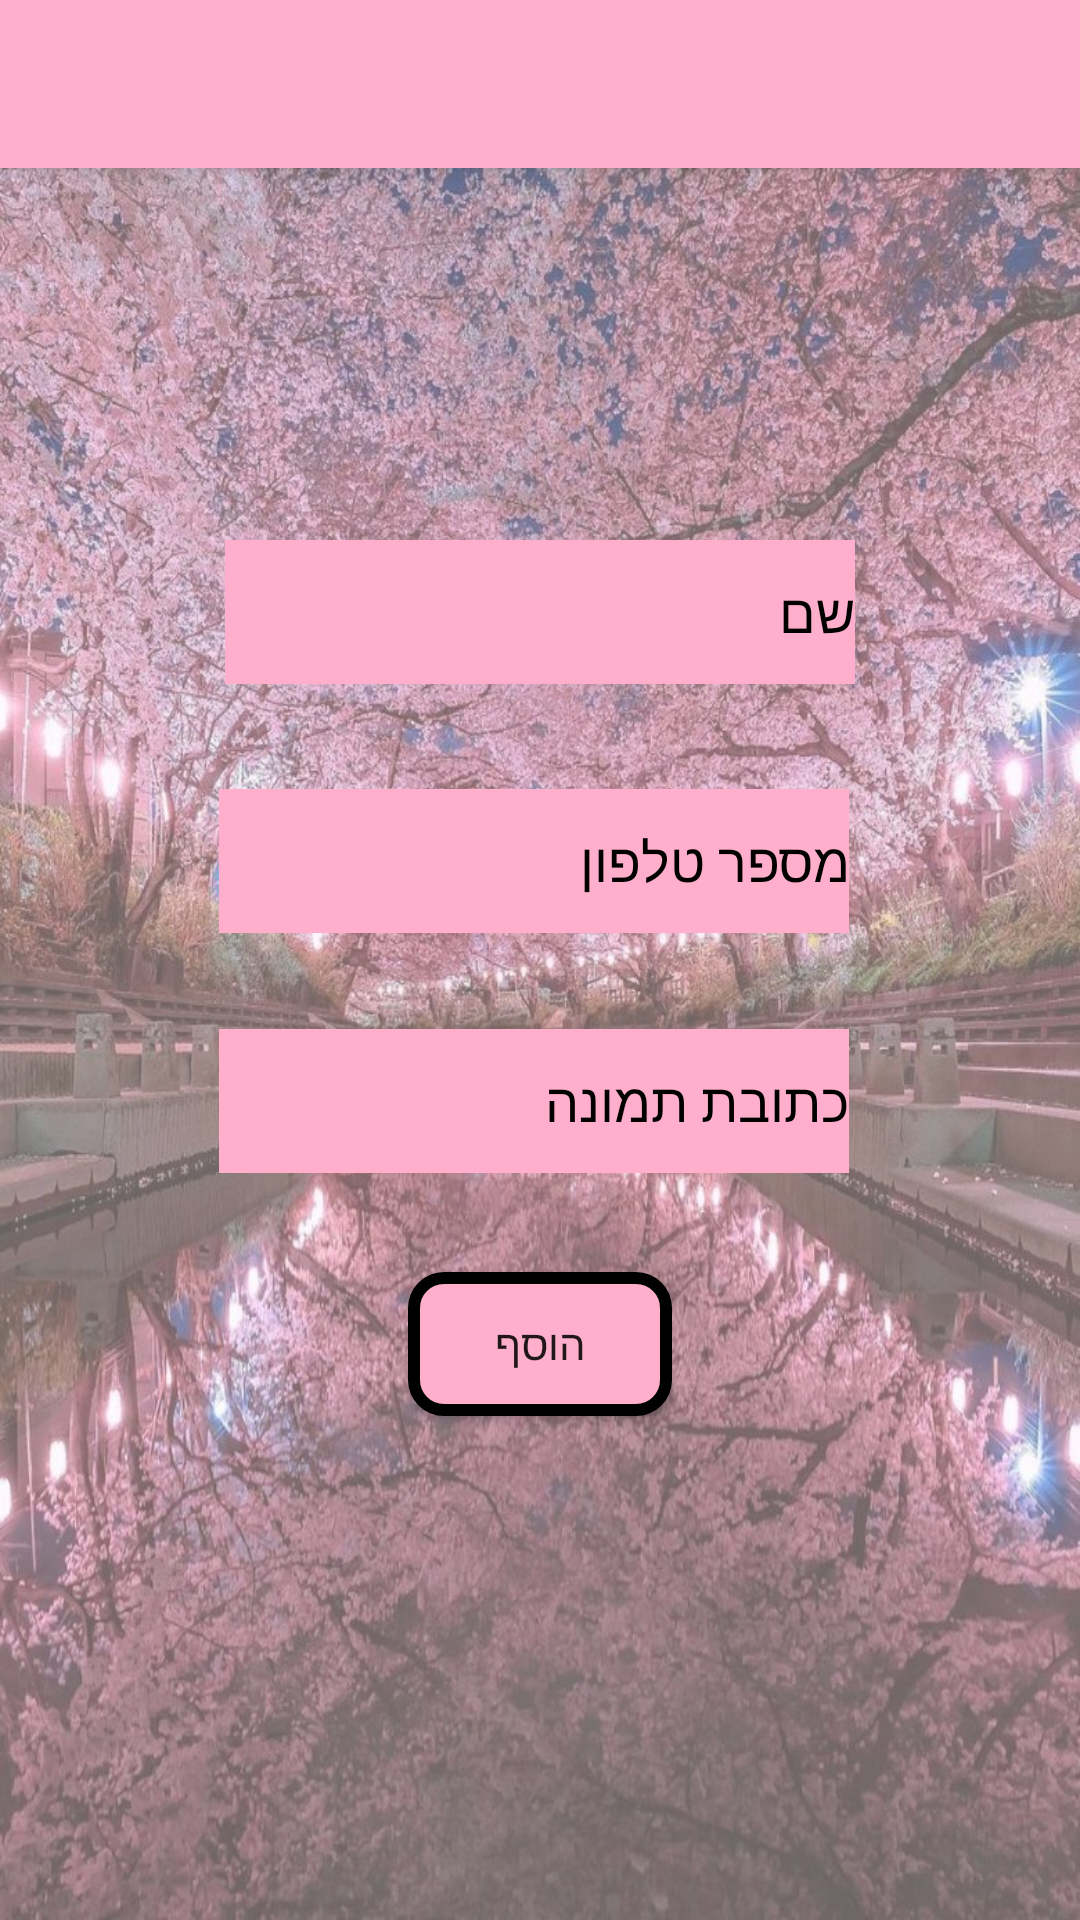

Layout XML and referenced resources for this Android screen:
<!-- AndroidManifest.xml: application theme Theme.AppCompat.Light.NoActionBar -->
<!-- res/layout/activity_add_supplier.xml -->
<?xml version="1.0" encoding="utf-8"?>
<RelativeLayout xmlns:android="http://schemas.android.com/apk/res/android"
    xmlns:app="http://schemas.android.com/apk/res-auto"
    xmlns:tools="http://schemas.android.com/tools"
    android:layout_width="match_parent"
    android:layout_height="match_parent">

    <include
        android:id="@+id/toolbar"
        layout="@layout/toolbar" />

    <ScrollView
        android:layout_width="match_parent"
        android:layout_height="wrap_content"
        android:layout_below="@id/toolbar"
        android:background="@drawable/reflection_back"
        android:backgroundTint="#61FFFFFF"
        android:backgroundTintMode="src_over"
        android:fillViewport="true"
        android:hapticFeedbackEnabled="false"
        tools:layout_editor_absoluteX="1dp"
        tools:layout_editor_absoluteY="1dp">

        <androidx.constraintlayout.widget.ConstraintLayout
            android:layout_width="match_parent"
            android:layout_height="wrap_content"
            android:backgroundTint="#bde0fe"
            android:fadeScrollbars="false"
            app:layout_constraintEnd_toStartOf="@+id/prof"
            app:layout_constraintStart_toStartOf="@+id/prof"
            tools:context=".MainActivity">


            <EditText
                android:id="@+id/editTextTextPersonName2"
                android:layout_width="wrap_content"
                android:layout_height="wrap_content"
                android:layout_marginTop="20dp"
                android:autofillHints=""
                android:background="#ffafcc"
                android:ems="10"
                android:hint="@string/name"
                android:inputType="textPersonName"
                android:minHeight="48dp"
                android:textColor="@color/black"
                android:textColorHint="@color/black"
                app:layout_constraintEnd_toEndOf="parent"
                app:layout_constraintStart_toStartOf="parent"
                app:layout_constraintTop_toBottomOf="@+id/prof" />

            <EditText
                android:id="@+id/editTextPhone"
                android:layout_width="wrap_content"
                android:layout_height="wrap_content"
                android:layout_marginTop="35dp"
                android:layout_marginEnd="2dp"
                android:autofillHints=""
                android:background="#ffafcc"
                android:ems="10"
                android:hint="@string/phone"
                android:inputType="phone"
                android:minHeight="48dp"
                android:textAlignment="textEnd"
                android:textColor="@color/black"
                android:textColorHint="@color/black"
                app:layout_constraintEnd_toEndOf="@+id/editTextTextPersonName2"
                app:layout_constraintTop_toBottomOf="@+id/editTextTextPersonName2" />


            <Button
                android:id="@+id/button6"
                android:layout_width="wrap_content"
                android:layout_height="wrap_content"
                android:layout_marginTop="33dp"
                android:background="@drawable/button_border"
                android:text="הוסף"
                app:layout_constraintEnd_toEndOf="parent"
                app:layout_constraintStart_toStartOf="parent"
                app:layout_constraintTop_toBottomOf="@+id/img_url" />

            <Spinner
                android:id="@+id/prof"
                android:layout_width="wrap_content"
                android:layout_height="wrap_content"
                android:layout_marginTop="56dp"
                android:background="#ffafcc"
                android:contentDescription="@string/prof"
                android:minHeight="48dp"
                android:textColor="@color/black"
                android:textColorHint="@color/black"
                app:layout_constraintEnd_toEndOf="parent"
                app:layout_constraintStart_toStartOf="parent"
                app:layout_constraintTop_toTopOf="parent" />

            <EditText
                android:id="@+id/img_url"
                android:layout_width="wrap_content"
                android:layout_height="wrap_content"
                android:layout_marginTop="32dp"
                android:background="#ffafcc"
                android:ems="10"
                android:inputType="textPersonName"
                android:minHeight="48dp"
                android:text="כתובת תמונה"
                android:textColor="@color/black"
                android:textColorHint="@color/black"
                app:layout_constraintStart_toStartOf="@+id/editTextPhone"
                app:layout_constraintTop_toBottomOf="@+id/editTextPhone" />
        </androidx.constraintlayout.widget.ConstraintLayout>

    </ScrollView>

</RelativeLayout>
<!-- res/layout/toolbar.xml (included above) -->
<?xml version="1.0" encoding="utf-8"?>
<androidx.appcompat.widget.Toolbar xmlns:android="http://schemas.android.com/apk/res/android"
    xmlns:app="http://schemas.android.com/apk/res-auto"
    android:layout_width="match_parent"
    android:layout_height="wrap_content"
    android:elevation="4dp"
    android:background="#ffafcc"
    android:theme="@style/ToolbarTheme"
    app:popupTheme="@style/ToolbarPopupMenuStyle"
    app:titleTextColor="#0252e6"
    app:title=""
    >
</androidx.appcompat.widget.Toolbar>
<!-- resources referenced by this layout -->
<resources>
  <!-- drawable button_border (drawable) -->
  <shape xmlns:android="http://schemas.android.com/apk/res/android">
      <solid android:color="#ffafcc" />
      <stroke
          android:width="4dp"
          android:color="#000000" />
      <corners android:radius="10dp" />
  </shape>
  <!-- drawable reflection_back: jpg bitmap (drawable, 265485 bytes) -->
  <string name="name">שם</string>
  <string name="phone">מספר טלפון</string>
  <string name="prof">מקצוע</string>
  <style name="ToolbarPopupMenuStyle" parent="Widget.AppCompat.PopupMenu">
          <item name="android:textColor">#0252e6</item>
          <item name="android:background">@color/white</item>
          <item name="android:gravity">start</item>
  
      </style>
  <style name="ToolbarTheme" parent="ThemeOverlay.AppCompat.Light">
          <item name="android:textColorSecondary">#0252e6</item>
          <item name="actionMenuTextColor">#0252e6</item>
      </style>
  <!-- not gathered from this repository: default colours our renderer supplied (Android Studio template values) -->
  <color name="black">#FF000000</color>
  <color name="white">#FFFFFFFF</color>
</resources>
